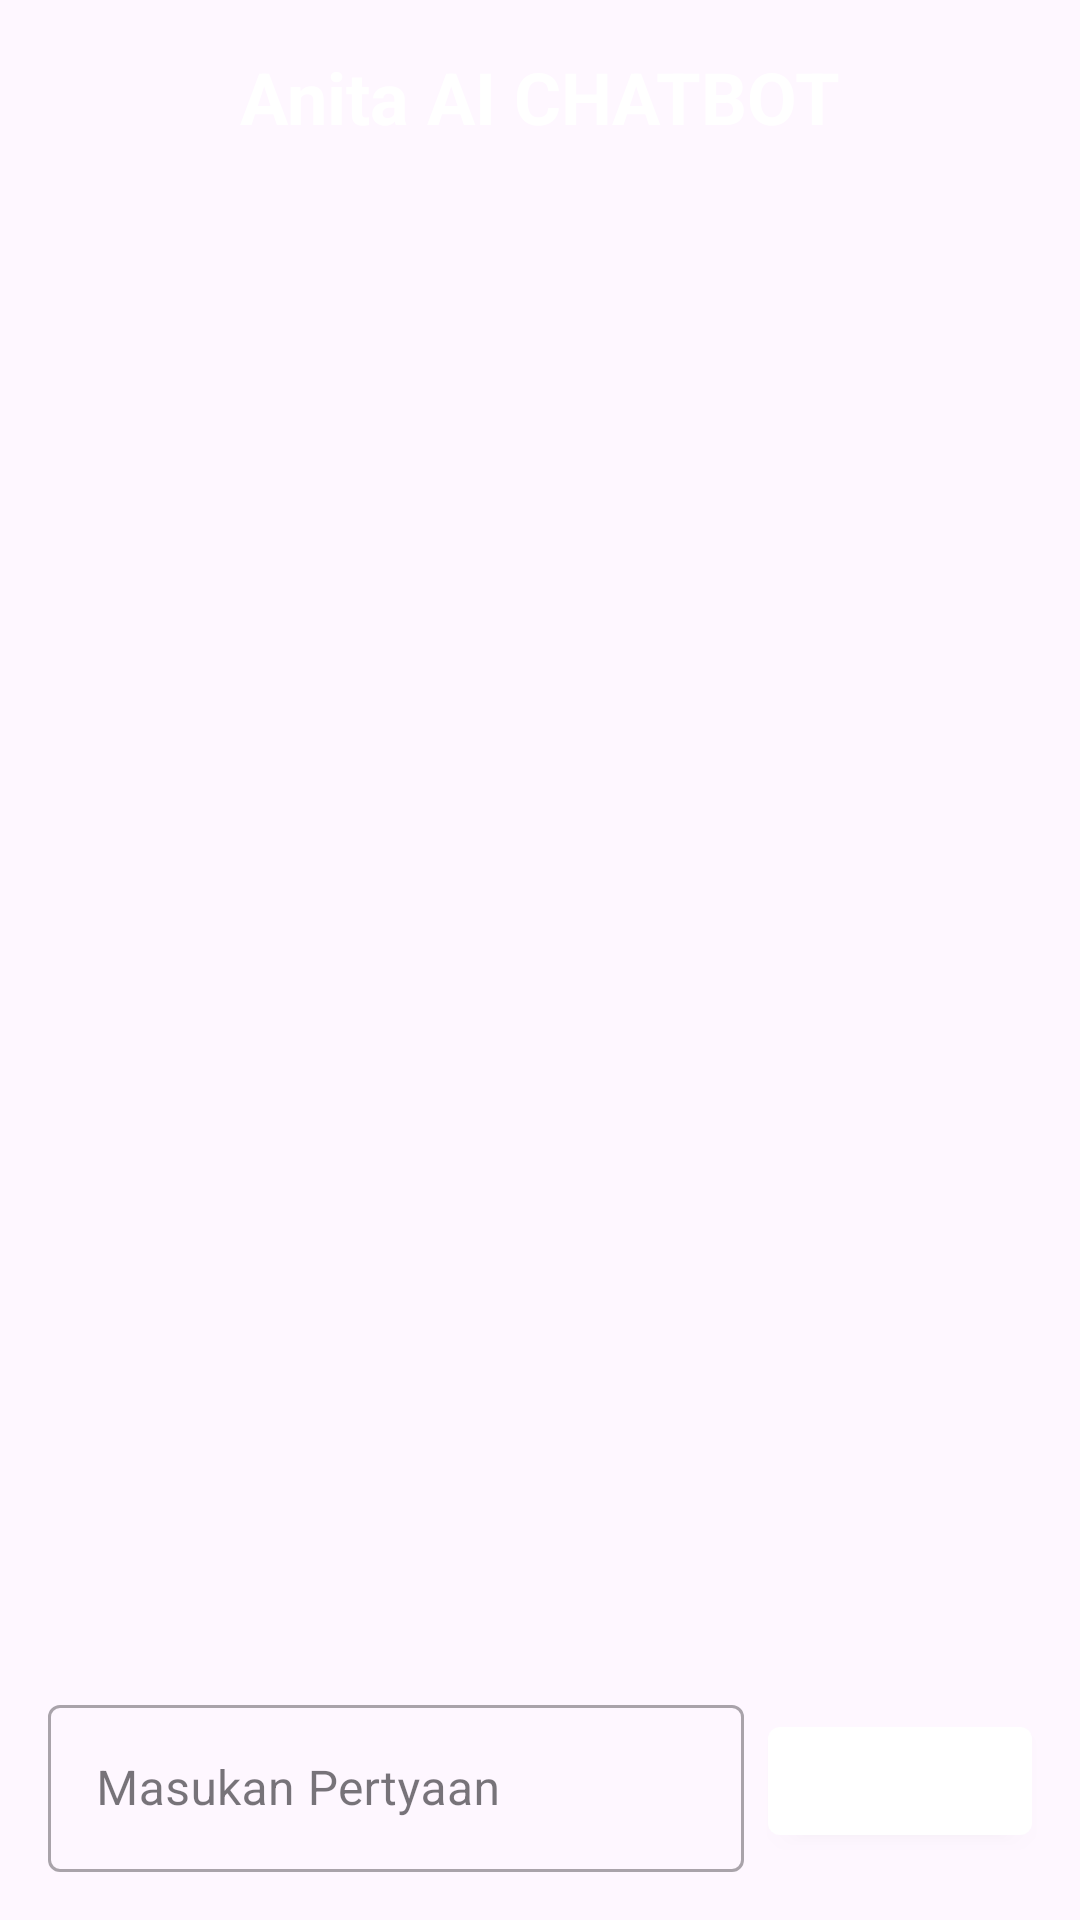

This screen was rendered from an Android layout file. Write that file and the resources it references.
<!-- AndroidManifest.xml: application theme Theme.FarmShields -->
<!-- res/layout/fragment_anita.xml -->
<?xml version="1.0" encoding="utf-8"?>
<androidx.constraintlayout.widget.ConstraintLayout
    xmlns:android="http://schemas.android.com/apk/res/android"
    xmlns:app="http://schemas.android.com/apk/res-auto"
    xmlns:tools="http://schemas.android.com/tools"
    android:layout_width="match_parent"
    android:layout_height="match_parent"
    android:fitsSystemWindows="true"
    tools:context=".ui.anita.AnitaFragment">

    <TextView
        android:id="@+id/headerTextView"
        android:layout_width="wrap_content"
        android:layout_height="wrap_content"
        android:layout_marginTop="16dp"
        android:text="Anita AI CHATBOT"
        android:textColor="@color/colorPrimary"
        android:textSize="24sp"
        android:textStyle="bold"
        app:layout_constraintEnd_toEndOf="parent"
        app:layout_constraintStart_toStartOf="parent"
        app:layout_constraintTop_toTopOf="parent" />

    <ImageView
        android:id="@+id/titleImageView"
        android:layout_width="wrap_content"
        android:layout_height="wrap_content"
        android:layout_marginTop="8dp"
        android:src="@drawable/ic_add_image"
        app:layout_constraintEnd_toEndOf="parent"
        app:layout_constraintStart_toStartOf="parent"
        app:layout_constraintTop_toBottomOf="@id/headerTextView" />

    <androidx.recyclerview.widget.RecyclerView
        android:id="@+id/chatRecyclerView"
        android:layout_width="0dp"
        android:layout_height="0dp"
        android:layout_marginTop="8dp"
        android:layout_marginBottom="8dp"
        app:layout_constraintBottom_toTopOf="@+id/inputLayout"
        app:layout_constraintEnd_toEndOf="parent"
        app:layout_constraintStart_toStartOf="parent"
        app:layout_constraintTop_toBottomOf="@id/titleImageView"
        tools:listitem="@layout/anita_layout" />

    <com.google.android.material.textfield.TextInputLayout
        android:id="@+id/inputLayout"
        style="@style/Widget.MaterialComponents.TextInputLayout.OutlinedBox"
        android:layout_width="0dp"
        android:layout_height="wrap_content"
        android:layout_marginStart="16dp"
        android:layout_marginEnd="8dp"
        android:layout_marginBottom="16dp"
        app:layout_constraintBottom_toBottomOf="parent"
        app:layout_constraintEnd_toStartOf="@+id/sendButton"
        app:layout_constraintStart_toStartOf="parent">

        <com.google.android.material.textfield.TextInputEditText
            android:id="@+id/inputEditText"
            android:layout_width="match_parent"
            android:layout_height="wrap_content"
            android:hint="@string/masukan_pertyaan"
            android:inputType="text"
            android:importantForAccessibility="no" />
    </com.google.android.material.textfield.TextInputLayout>

    <com.google.android.material.button.MaterialButton
        android:id="@+id/sendButton"
        style="@style/Widget.MaterialComponents.Button"
        android:layout_width="wrap_content"
        android:layout_height="wrap_content"
        android:layout_marginEnd="16dp"
        android:text="@string/send"
        android:textColor="@android:color/white"
        app:backgroundTint="@color/colorPrimary"
        app:layout_constraintBottom_toBottomOf="@+id/inputLayout"
        app:layout_constraintEnd_toEndOf="parent"
        app:layout_constraintTop_toTopOf="@+id/inputLayout" />

</androidx.constraintlayout.widget.ConstraintLayout>
<!-- res/layout/anita_layout.xml (included above) -->
<?xml version="1.0" encoding="utf-8"?>
<LinearLayout xmlns:android="http://schemas.android.com/apk/res/android"
    android:layout_width="match_parent"
    android:layout_height="wrap_content"
    android:orientation="vertical"
    android:padding="8dp">

    <LinearLayout
        android:layout_width="match_parent"
        android:layout_height="wrap_content"
        android:orientation="horizontal">

        <ImageView
            android:id="@+id/avatarImageView"
            android:layout_width="48dp"
            android:layout_height="48dp"
            android:src="@drawable/logo_paktani" />

        <TextView
            android:id="@+id/messageTextView"
            android:layout_width="wrap_content"
            android:layout_height="wrap_content"
            android:layout_gravity="center_vertical"
            android:layout_marginStart="8dp"
            android:background="@drawable/sent_message_background"
            android:maxWidth="240dp"
            android:padding="8dp"
            android:text="ini pesan"
            android:textColor="@android:color/black" />

    </LinearLayout>

    <TextView
        android:id="@+id/timestampTextView"
        android:layout_width="wrap_content"
        android:layout_height="wrap_content"
        android:layout_gravity="end"
        android:layout_marginTop="4dp"
        android:text="waktu"
        android:textSize="12sp" />

</LinearLayout>
<!-- resources referenced by this layout -->
<resources>
  <color name="colorPrimary">#FFFFFF</color>
  <!-- drawable logo_paktani: png bitmap (drawable, 137083 bytes) -->
  <string name="masukan_pertyaan">Masukan Pertyaan</string>
  <string name="send">Kirim</string>
  <style name="Theme.FarmShields" parent="Base.Theme.FarmShields" />
  <style name="Base.Theme.FarmShields" parent="Theme.Material3.DayNight.NoActionBar">
          
          
      </style>
</resources>
